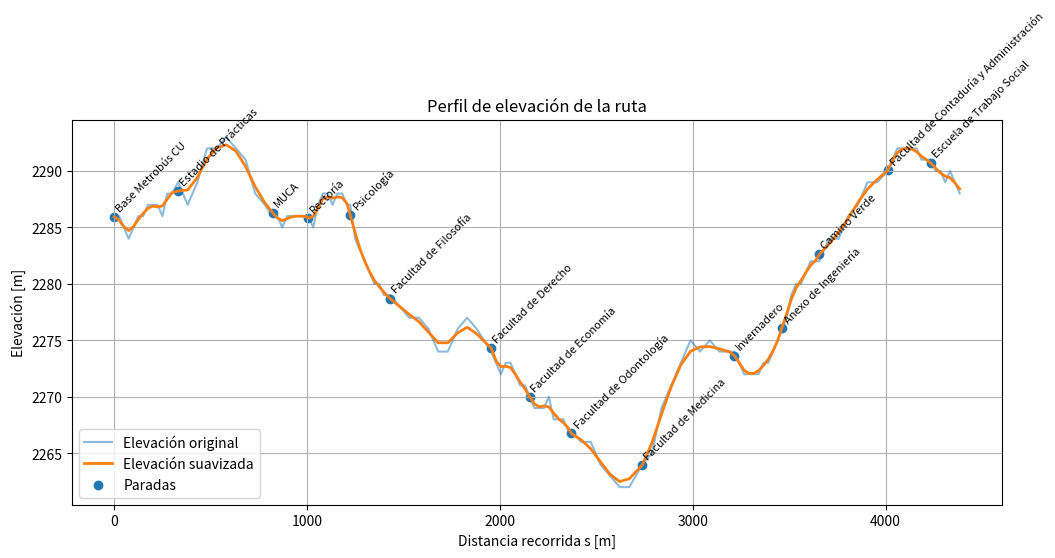
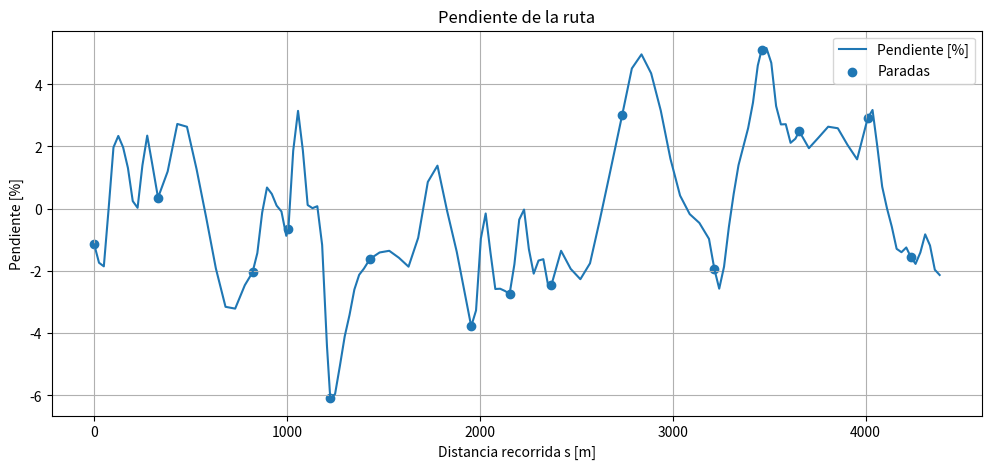
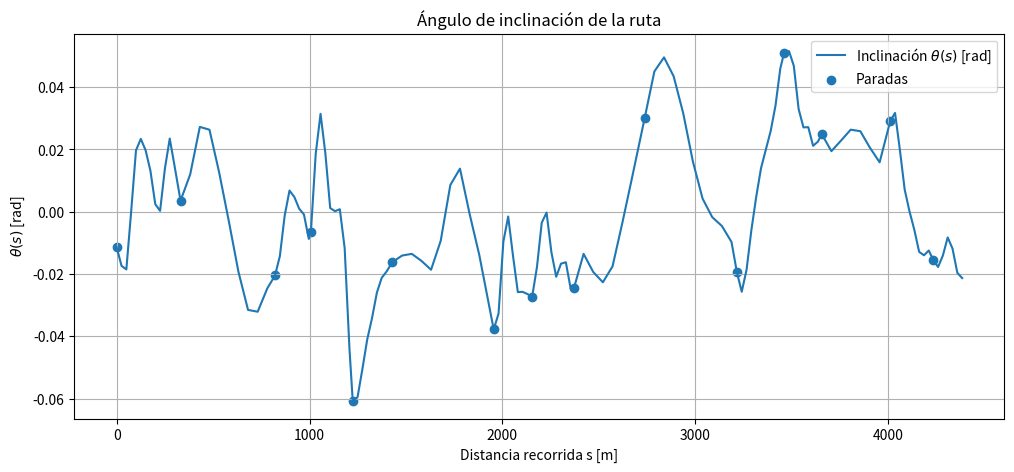

Write the Python code that produced these figures, in order.
import numpy as np
from scipy.ndimage import gaussian_filter1d

# =========================================================
# PARADAS DE LA RUTA
# =========================================================
STOPS = [
    "Base Metrobús CU",
    "Estadio de Prácticas",
    "MUCA",
    "Rectoría",
    "Psicología",
    "Facultad de Filosofía",
    "Facultad de Derecho",
    "Facultad de Economía",
    "Facultad de Odontología",
    "Facultad de Medicina",
    "Invernadero",
    "Anexo de Ingeniería",
    "Camino Verde",
    "Facultad de Contaduría y Administración",
    "Escuela de Trabajo Social"
]

# =========================================================
# DISTANCIAS ENTRE PARADAS [m]
# =========================================================
DIST_BETWEEN_STOPS = [
    331,  # Base Metrobús CU -> Estadio de Prácticas
    490,  # Estadio de Prácticas -> MUCA
    186,  # MUCA -> Rectoría
    217,  # Rectoría -> Psicología
    206,  # Psicología -> Facultad de Filosofía
    525,  # Facultad de Filosofía -> Facultad de Derecho
    199,  # Facultad de Derecho -> Facultad de Economía
    217,  # Facultad de Economía -> Facultad de Odontología
    367,  # Facultad de Odontología -> Facultad de Medicina
    478,  # Facultad de Medicina -> Invernadero
    245,  # Invernadero -> Anexo de Ingeniería
    195,  # Anexo de Ingeniería -> Camino Verde
    355,  # Camino Verde -> Facultad de Contaduría y Administración
    223,  # Facultad de Contaduría y Administración -> Escuela de Trabajo Social
    150   # Escuela de Trabajo Social -> Base Metrobús CU
]

# =========================================================
# DISTANCIAS ACUMULADAS DE LAS PARADAS
# =========================================================
def cumulative_distances(distances):
    cum = [0.0]
    total = 0.0
    for d in distances:
        total += d
        cum.append(total)
    return np.array(cum, dtype=float)

STOP_POSITIONS = cumulative_distances(DIST_BETWEEN_STOPS)
TOTAL_ROUTE_LENGTH = float(STOP_POSITIONS[-1])

# =========================================================
# DATOS DETALLADOS DE CADA TRAMO
# =========================================================
ROUTE_SEGMENTS = [
    {
        "name": "Base Metrobús CU - Estadio de Prácticas",
        "d_local": np.array([0, 25, 50, 75, 100, 125, 150, 175, 200, 225, 250, 275, 300, 331], dtype=float),
        "elevation": np.array([2286, 2286, 2285, 2284, 2285, 2286, 2286, 2287, 2287, 2287, 2286, 2288, 2288, 2289], dtype=float),
    },
    {
        "name": "Estadio de Prácticas - MUCA",
        "d_local": np.array([0, 50, 100, 150, 200, 250, 300, 350, 400, 450, 490], dtype=float),
        "elevation": np.array([2287, 2287, 2289, 2292, 2292, 2293, 2292, 2291, 2288, 2287, 2286], dtype=float),
    },
    {
        "name": "MUCA - Rectoría",
        "d_local": np.array([0, 25, 50, 75, 100, 125, 150, 175, 186], dtype=float),
        "elevation": np.array([2286, 2286, 2285, 2286, 2286, 2286, 2286, 2286, 2286], dtype=float),
    },
    {
        "name": "Rectoría - Psicología",
        "d_local": np.array([0, 25, 50, 75, 100, 125, 150, 175, 200, 217], dtype=float),
        "elevation": np.array([2286, 2285, 2287, 2288, 2288, 2287, 2288, 2288, 2287, 2287], dtype=float),
    },
    {
        "name": "Psicología - Facultad de Filosofía",
        "d_local": np.array([0, 25, 50, 75, 100, 125, 150, 175, 206], dtype=float),
        "elevation": np.array([2287, 2284, 2283, 2282, 2281, 2280, 2280, 2279, 2279], dtype=float),
    },
    {
        "name": "Facultad de Filosofía - Facultad de Derecho",
        "d_local": np.array([0, 50, 100, 150, 200, 250, 300, 350, 400, 450, 525], dtype=float),
        "elevation": np.array([2279, 2278, 2277, 2277, 2276, 2274, 2274, 2276, 2277, 2276, 2274], dtype=float),
    },
    {
        "name": "Facultad de Derecho - Facultad de Economía",
        "d_local": np.array([0, 25, 50, 75, 100, 125, 150, 175, 199], dtype=float),
        "elevation": np.array([2274, 2273, 2272, 2273, 2273, 2272, 2271, 2271, 2270], dtype=float),
    },
    {
        "name": "Facultad de Economía - Facultad de Odontología",
        "d_local": np.array([0, 25, 50, 75, 100, 125, 150, 175, 200, 217], dtype=float),
        "elevation": np.array([2270, 2269, 2269, 2269, 2270, 2268, 2268, 2268, 2267, 2267], dtype=float),
    },
    {
        "name": "Facultad de Odontología - Facultad de Medicina",
        "d_local": np.array([0, 50, 100, 150, 200, 250, 300, 367], dtype=float),
        "elevation": np.array([2267, 2266, 2266, 2264, 2263, 2262, 2262, 2264], dtype=float),
    },
    {
        "name": "Facultad de Medicina - Invernadero",
        "d_local": np.array([0, 50, 100, 150, 200, 250, 300, 350, 400, 450, 478], dtype=float),
        "elevation": np.array([2264, 2265, 2269, 2271, 2273, 2275, 2274, 2275, 2274, 2274, 2274], dtype=float),
    },
    {
        "name": "Invernadero - Anexo de Ingeniería",
        "d_local": np.array([0, 25, 50, 75, 100, 125, 150, 175, 200, 225, 245], dtype=float),
        "elevation": np.array([2274, 2273, 2272, 2272, 2272, 2272, 2273, 2273, 2274, 2275, 2276], dtype=float),
    },
    {
        "name": "Anexo de Ingeniería - Camino Verde",
        "d_local": np.array([0, 25, 50, 75, 100, 125, 150, 175, 195], dtype=float),
        "elevation": np.array([2276, 2277, 2279, 2280, 2280, 2281, 2282, 2282, 2282], dtype=float),
    },
    {
        "name": "Camino Verde - Facultad de Contaduría y Administración",
        "d_local": np.array([0, 50, 100, 150, 200, 250, 300, 355], dtype=float),
        "elevation": np.array([2282, 2284, 2284, 2286, 2287, 2289, 2289, 2290], dtype=float),
    },
    {
        "name": "Facultad de Contaduría y Administración - Escuela de Trabajo Social",
        "d_local": np.array([0, 25, 50, 75, 100, 125, 150, 175, 200, 223], dtype=float),
        "elevation": np.array([2290, 2291, 2292, 2292, 2292, 2292, 2292, 2291, 2291, 2291], dtype=float),
    },
    {
        "name": "Escuela de Trabajo Social - Base Metrobús CU",
        "d_local": np.array([0, 25, 50, 75, 100, 125, 150], dtype=float),
        "elevation": np.array([2291, 2290, 2290, 2289, 2290, 2289, 2288], dtype=float),
    },
]

# =========================================================
# CONSTRUCCIÓN GLOBAL DEL PERFIL DE RUTA
# =========================================================
def build_route_profile():
    s_global = []
    h_global = []
    s_offset = 0.0

    for i, seg in enumerate(ROUTE_SEGMENTS):
        d_local = seg["d_local"]
        h_local = seg["elevation"]

        if len(d_local) != len(h_local):
            raise ValueError(f"Longitudes incompatibles en el tramo: {seg['name']}")

        s_seg = s_offset + d_local

        if i == 0:
            s_global.extend(s_seg.tolist())
            h_global.extend(h_local.tolist())
        else:
            s_global.extend(s_seg[1:].tolist())
            h_global.extend(h_local[1:].tolist())

        s_offset = s_seg[-1]

    return np.array(s_global, dtype=float), np.array(h_global, dtype=float)

S_ROUTE, H_ROUTE = build_route_profile()

# =========================================================
# SUAVIZADO DEL PERFIL
# =========================================================
SMOOTH_SIGMA = 1.0
H_ROUTE_SMOOTH = gaussian_filter1d(H_ROUTE, sigma=SMOOTH_SIGMA)
GRADE_ROUTE = np.gradient(H_ROUTE_SMOOTH, S_ROUTE)
THETA_ROUTE = np.arctan(GRADE_ROUTE)

# =========================================================
# FUNCIONES AUXILIARES DE LA RUTA
# =========================================================
def route_length():
    return TOTAL_ROUTE_LENGTH

def wrap_position(s):
    return np.mod(s, TOTAL_ROUTE_LENGTH)

def elevation(s):
    s_wrapped = wrap_position(np.asarray(s))
    return np.interp(s_wrapped, S_ROUTE, H_ROUTE_SMOOTH)

def grade(s):
    s_wrapped = wrap_position(np.asarray(s))
    return np.interp(s_wrapped, S_ROUTE, GRADE_ROUTE)

def theta(s):
    s_wrapped = wrap_position(np.asarray(s))
    return np.interp(s_wrapped, S_ROUTE, THETA_ROUTE)

def get_stop_positions():
    return STOP_POSITIONS.copy()

def get_stop_names():
    return STOPS.copy()

def get_route_profile():
    return S_ROUTE.copy(), H_ROUTE.copy()

def get_smoothed_route_profile():
    return S_ROUTE.copy(), H_ROUTE_SMOOTH.copy()

def print_route_summary():
    print("========================================")
    print("Resumen de la ruta Pumabús CU")
    print("========================================")
    print(f"Número de paradas: {len(STOPS)}")
    print(f"Longitud total del circuito: {TOTAL_ROUTE_LENGTH:.2f} m")
    print("\nParadas y posiciones acumuladas:")
    for i, pos in enumerate(STOP_POSITIONS[:-1]):
        print(f"{i+1:02d}. {STOPS[i]} -> {pos:.2f} m")
    print(f"\nCierre del circuito -> {STOP_POSITIONS[-1]:.2f} m")

# =========================================================
# PRUEBA
# =========================================================
if __name__ == "__main__":
    import matplotlib.pyplot as plt

    print_route_summary()

    s_route, h_route = get_route_profile()
    _, h_route_smooth = get_smoothed_route_profile()
    stop_positions = get_stop_positions()
    stop_names = get_stop_names()

    plt.figure(figsize=(12, 5))
    plt.plot(s_route, h_route, label="Elevación original", alpha=0.5)
    plt.plot(s_route, h_route_smooth, label="Elevación suavizada", linewidth=2)
    plt.scatter(stop_positions[:-1], elevation(stop_positions[:-1]), marker='o', label="Paradas")
    plt.xlabel("Distancia recorrida s [m]")
    plt.ylabel("Elevación [m]")
    plt.title("Perfil de elevación de la ruta")
    plt.grid(True)
    plt.legend()

    for i, name in enumerate(stop_names):
        plt.text(stop_positions[i], elevation(stop_positions[i]) + 0.5, name, rotation=45, fontsize=8)

    plt.figure(figsize=(12, 5))
    plt.plot(S_ROUTE, 100 * GRADE_ROUTE, label="Pendiente [%]")
    plt.scatter(stop_positions[:-1], 100 * grade(stop_positions[:-1]), marker='o', label="Paradas")
    plt.xlabel("Distancia recorrida s [m]")
    plt.ylabel("Pendiente [%]")
    plt.title("Pendiente de la ruta")
    plt.grid(True)
    plt.legend()

    plt.figure(figsize=(12, 5))
    plt.plot(S_ROUTE, THETA_ROUTE, label=r"Inclinación $\theta(s)$ [rad]")
    plt.scatter(stop_positions[:-1], theta(stop_positions[:-1]), marker='o', label="Paradas")
    plt.xlabel("Distancia recorrida s [m]")
    plt.ylabel(r"$\theta(s)$ [rad]")
    plt.title("Ángulo de inclinación de la ruta")
    plt.grid(True)
    plt.legend()

    plt.show()
